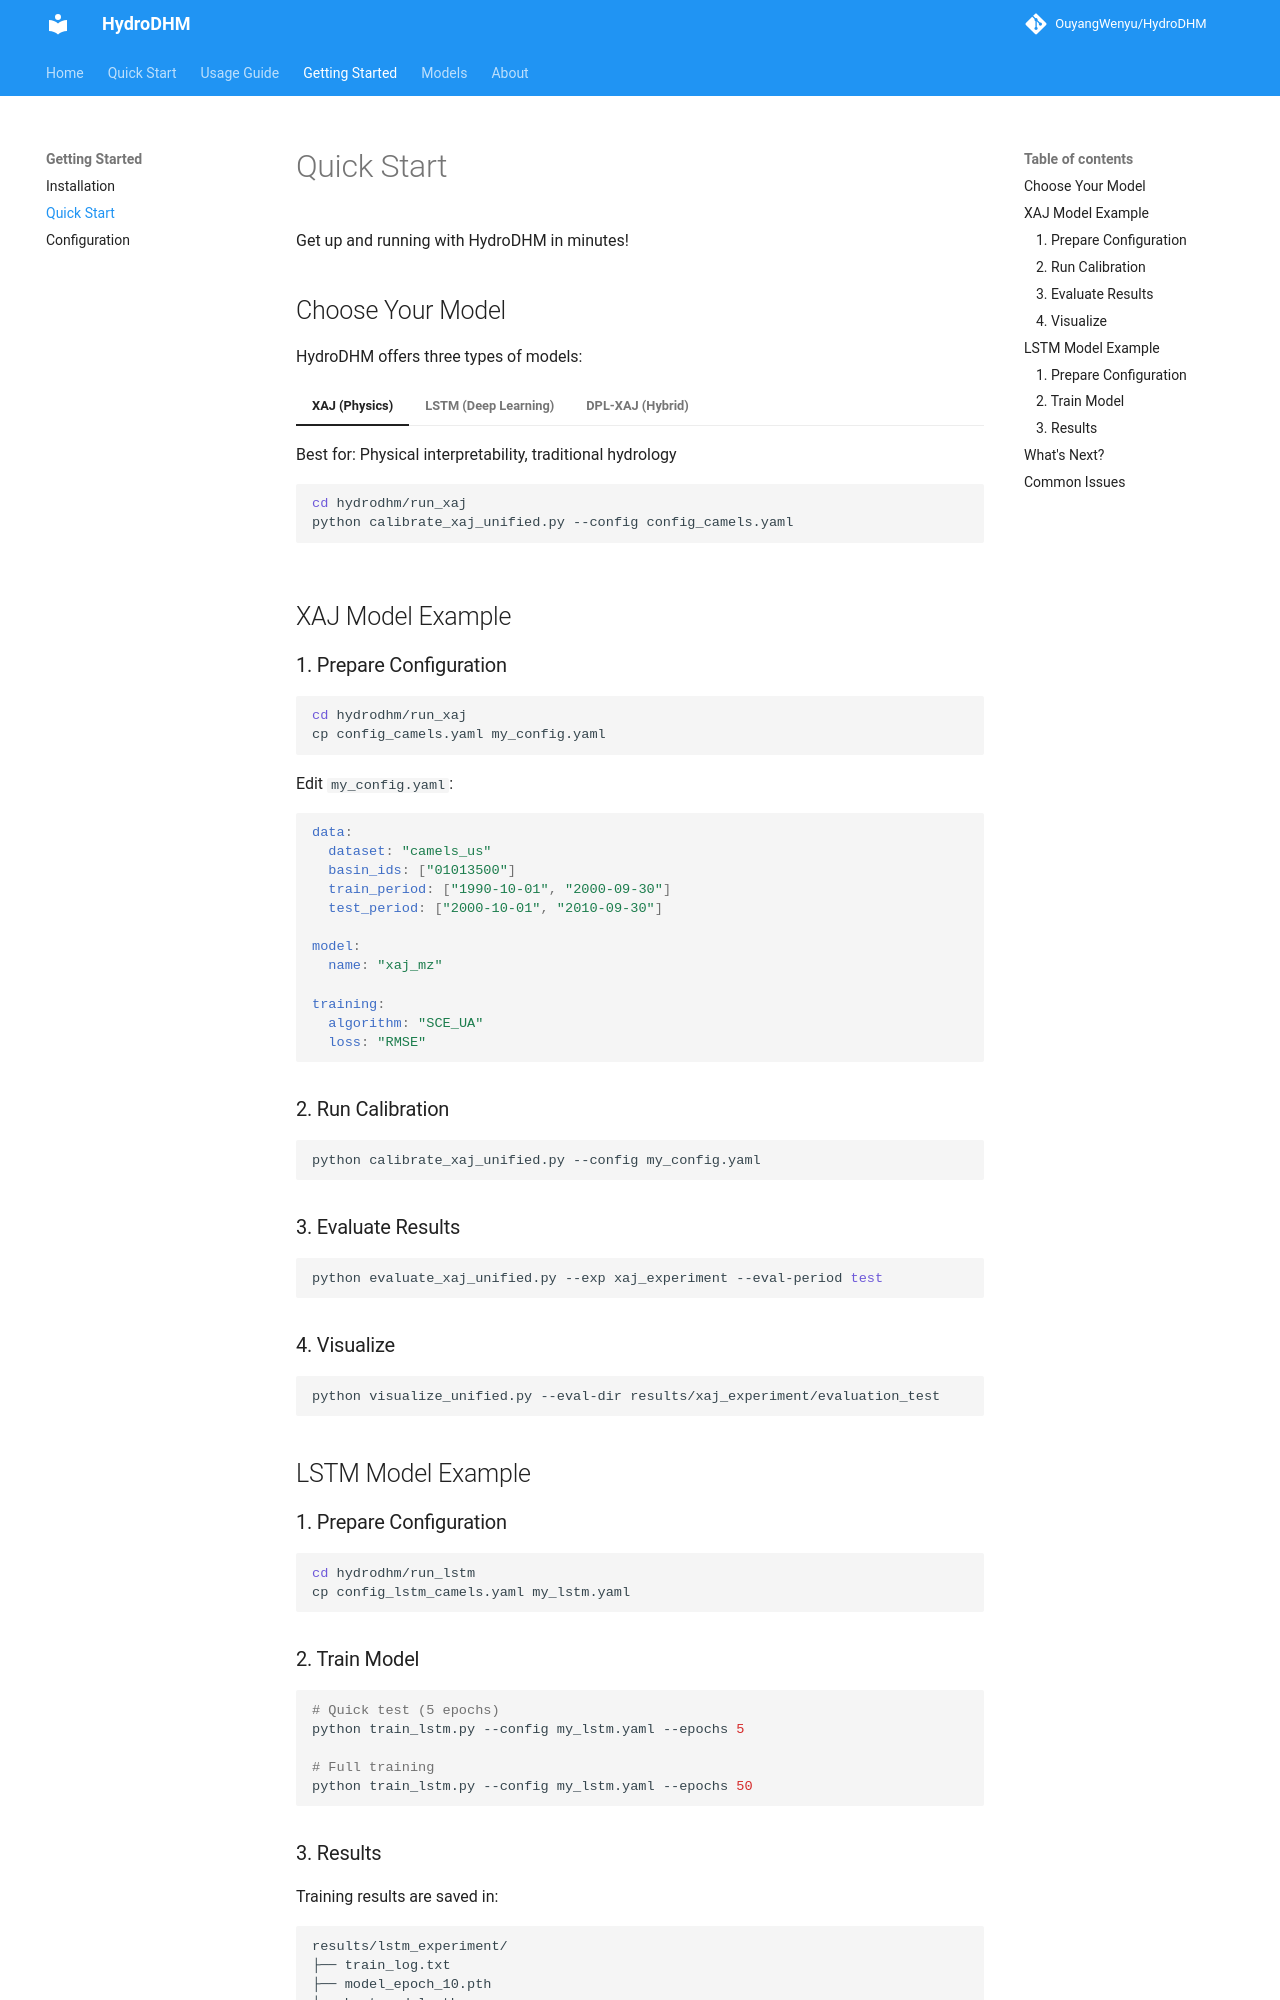

repository: OuyangWenyu/HydroDHM · page: getting-started/quickstart/index.html · generator: mkdocs

# Quick Start

Get up and running with HydroDHM in minutes!

## Choose Your Model

HydroDHM offers three types of models:

=== "XAJ (Physics)"

    Best for: Physical interpretability, traditional hydrology

    ```bash
    cd hydrodhm/run_xaj
    python calibrate_xaj_unified.py --config config_camels.yaml
    ```

=== "LSTM (Deep Learning)"

    Best for: High accuracy, large datasets

    ```bash
    cd hydrodhm/run_lstm
    python train_lstm.py --config config_lstm_camels.yaml
    ```

=== "DPL-XAJ (Hybrid)"

    Best for: Combining physics and data

    ```bash
    cd hydrodhm/run_lstm
    python train_dpl_xaj.py --config config_dpl_camels.yaml
    ```

## XAJ Model Example

### 1. Prepare Configuration

```bash
cd hydrodhm/run_xaj
cp config_camels.yaml my_config.yaml
```

Edit `my_config.yaml`:

```yaml
data:
  dataset: "camels_us"
  basin_ids: ["01013500"]
  train_period: ["1990-10-01", "2000-09-30"]
  test_period: ["2000-10-01", "2010-09-30"]

model:
  name: "xaj_mz"

training:
  algorithm: "SCE_UA"
  loss: "RMSE"
```

### 2. Run Calibration

```bash
python calibrate_xaj_unified.py --config my_config.yaml
```

### 3. Evaluate Results

```bash
python evaluate_xaj_unified.py --exp xaj_experiment --eval-period test
```

### 4. Visualize

```bash
python visualize_unified.py --eval-dir results/xaj_experiment/evaluation_test
```

## LSTM Model Example

### 1. Prepare Configuration

```bash
cd hydrodhm/run_lstm
cp config_lstm_camels.yaml my_lstm.yaml
```

### 2. Train Model

```bash
# Quick test (5 epochs)
python train_lstm.py --config my_lstm.yaml --epochs 5

# Full training
python train_lstm.py --config my_lstm.yaml --epochs 50
```
